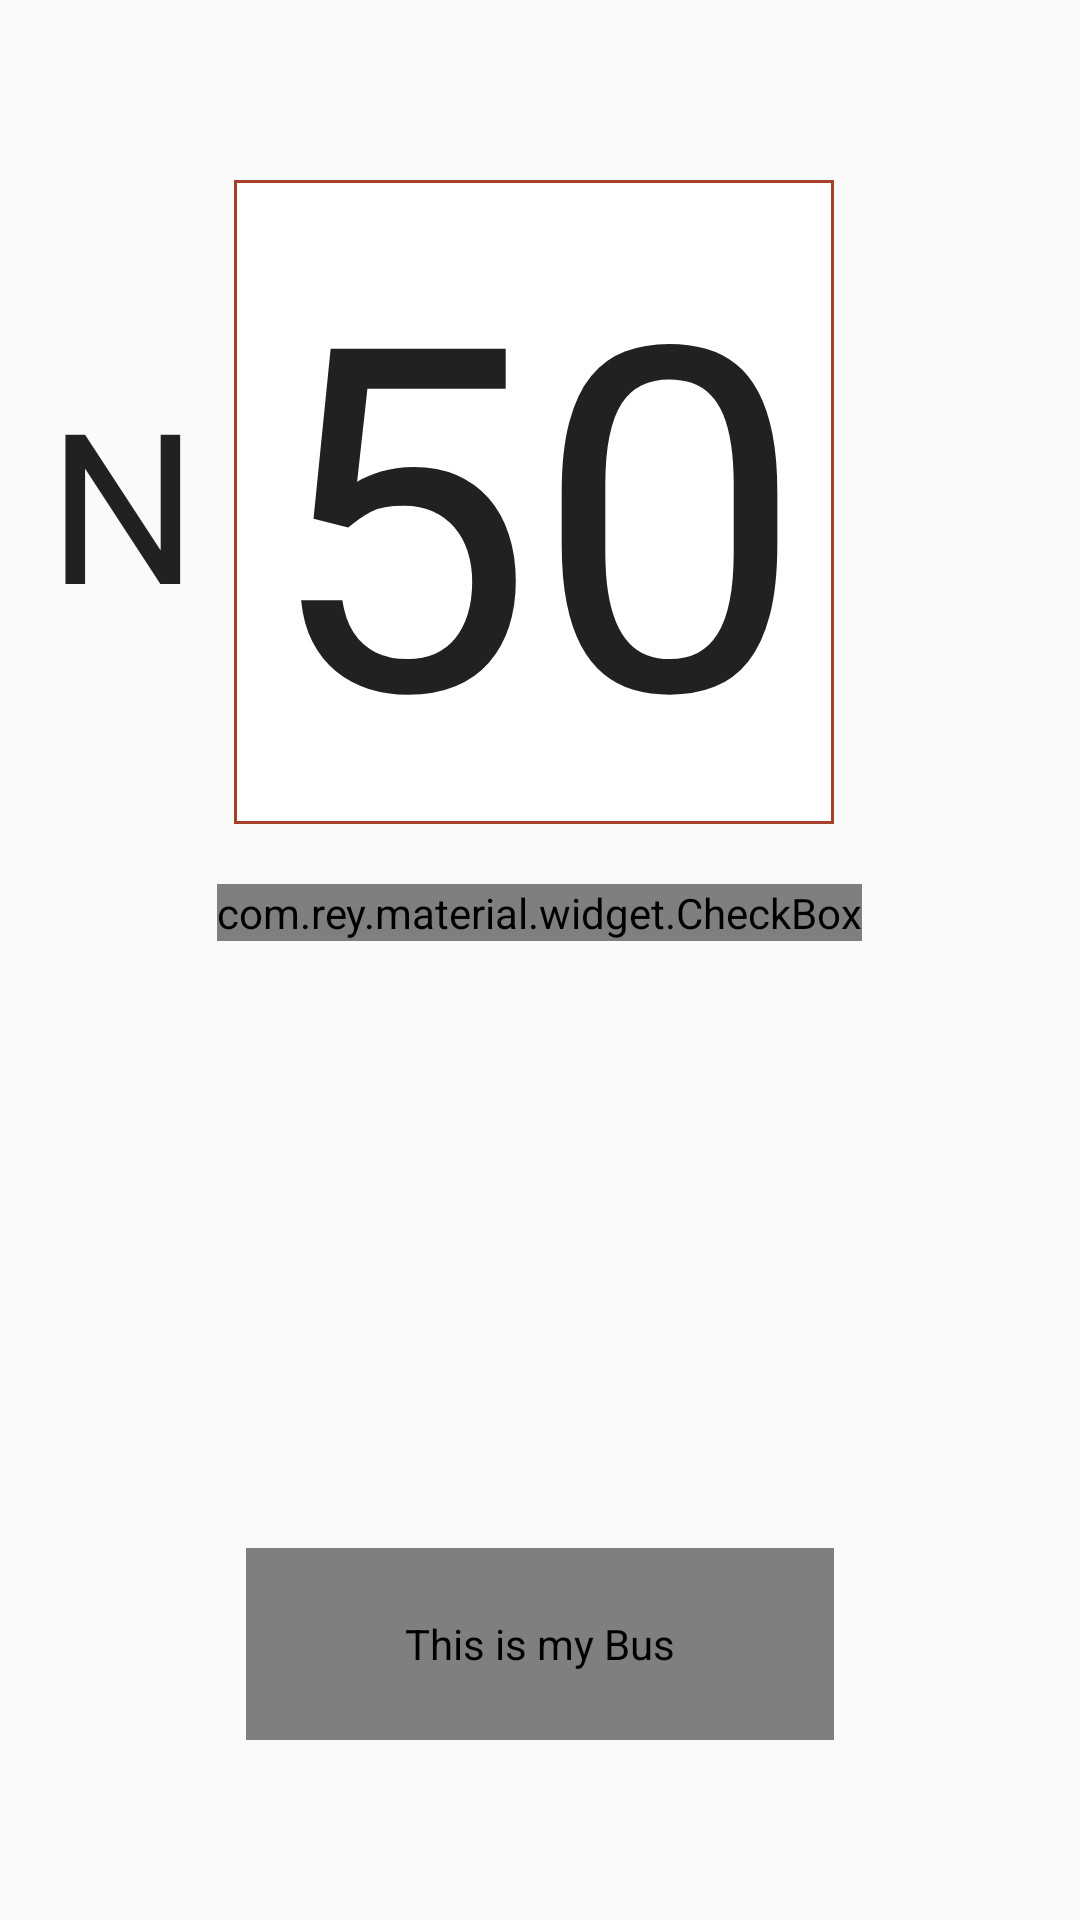

Layout XML and referenced resources for this Android screen:
<!-- AndroidManifest.xml: application theme AppTheme -->
<!-- res/layout/activity_main.xml -->
<RelativeLayout xmlns:android="http://schemas.android.com/apk/res/android"
    xmlns:tools="http://schemas.android.com/tools"
    xmlns:app="http://schemas.android.com/apk/res-auto"
    android:layout_width="match_parent"
    android:layout_height="match_parent"
    android:paddingLeft="@dimen/activity_horizontal_margin"
    android:paddingRight="@dimen/activity_horizontal_margin"
    android:paddingTop="@dimen/activity_vertical_margin"
    android:paddingBottom="@dimen/activity_vertical_margin"
    tools:context=".MainActivity"
    android:clickable="true"
    android:onClick="unFocusOnClick"
    android:focusable="true">

    <com.dd.CircularProgressButton
        android:id="@+id/circularProgressButton"
        android:layout_width="196dp"
        android:layout_height="64dp"
        android:textColor="@color/cpb_white"
        android:textSize="18sp"
        app:cpb_textComplete="@string/button_complete"
        app:cpb_textError="@string/button_error"
        app:cpb_textIdle="@string/button_upload"
        app:cpb_cornerRadius="48dp"
        android:contentDescription="This is my Bus"
        app:cpb_selectorIdle="@drawable/button_idle_state_selector"
        app:cpb_colorIndicator="@color/my_red"
        android:onClick="onMainClick"
        android:layout_marginBottom="60dp"
        android:layout_alignParentBottom="true"
        android:layout_centerHorizontal="true" />

    <EditText
        android:id="@+id/busNumberEditText"
        android:layout_width="200dp"
        android:layout_height="wrap_content"
        android:inputType="number"
        android:maxLength="2"
        android:ems="10"
        android:text="50"
        android:textSize="160dp"
        android:singleLine="true"
        android:background="@drawable/edit_text_box"
        android:hint="Bus number"
        android:contentDescription="Bus number"
        android:gravity="center"
        android:layout_alignParentTop="true"
        android:layout_alignRight="@+id/circularProgressButton"
        android:layout_alignEnd="@+id/circularProgressButton"
        android:layout_marginTop="60dp" />

    <TextView
        android:layout_width="wrap_content"
        android:layout_height="wrap_content"
        android:text="N"
        android:contentDescription="Night bus"
        android:longClickable="false"
        android:clickable="false"
        android:id="@+id/nTextView"
        android:paddingRight="16dp"
        android:textSize="70dp"
        android:textAppearance="?android:attr/textAppearanceLarge"
        android:layout_alignBottom="@+id/busNumberEditText"
        android:layout_toLeftOf="@+id/circularProgressButton"
        android:layout_toStartOf="@+id/circularProgressButton"
        android:layout_alignTop="@+id/busNumberEditText"
        android:gravity="center" />

    <com.rey.material.widget.CheckBox
        android:id="@+id/expressCheckBox"
        android:layout_width="wrap_content"
        android:layout_height="wrap_content"
        android:text="Express Bus"
        android:gravity="center"
        android:layout_marginTop="20dp"
        android:textSize="25dp"

        android:layout_below="@+id/busNumberEditText"
        android:layout_centerHorizontal="true" />

</RelativeLayout>
<!-- resources referenced by this layout -->
<resources>
  <color name="my_red">#A6402A</color>
  <!-- drawable button_idle_state_selector (drawable) -->
  <?xml version="1.0" encoding="utf-8"?>
  <selector xmlns:android="http://schemas.android.com/apk/res/android">
      <item android:state_pressed="true"
          android:color="@color/my_red"/>
      <item android:state_focused="true"
          android:color="@color/my_red"/>
      <item android:state_enabled="false"
          android:color="@color/cpb_grey"/>
      <item android:state_enabled="true"
          android:color="@color/my_red"/>
  </selector>
  <!-- drawable edit_text_box (drawable) -->
  <?xml version="1.0" encoding="UTF-8"?>
  <shape xmlns:android="http://schemas.android.com/apk/res/android">
      <solid android:color="#FFFFFF" />
      <stroke android:width="1dp" android:color="@color/my_red" />
      <padding android:left="1dp" android:top="1dp" android:right="1dp"
          android:bottom="1dp" />
  </shape>
  <string name="button_complete">SUCCESS</string>
  <string name="button_error">TRY AGAIN</string>
  <string name="button_upload">THIS IS MY BUS</string>
  <style name="AppTheme" parent="Theme.AppCompat.Light.DarkActionBar">
          <item name="android:actionBarStyle">@style/MyActionBar</item>
          <item name="colorAccent">@color/my_red</item>
  
          
          <item name="actionBarStyle">@style/MyActionBar</item>
  
      </style>
  <style name="MyActionBar" parent="@style/Widget.AppCompat.Light.ActionBar.Solid.Inverse">
          <item name="android:background">@color/my_red</item>
  
          
          <item name="background">@color/my_red</item>
      </style>
</resources>
